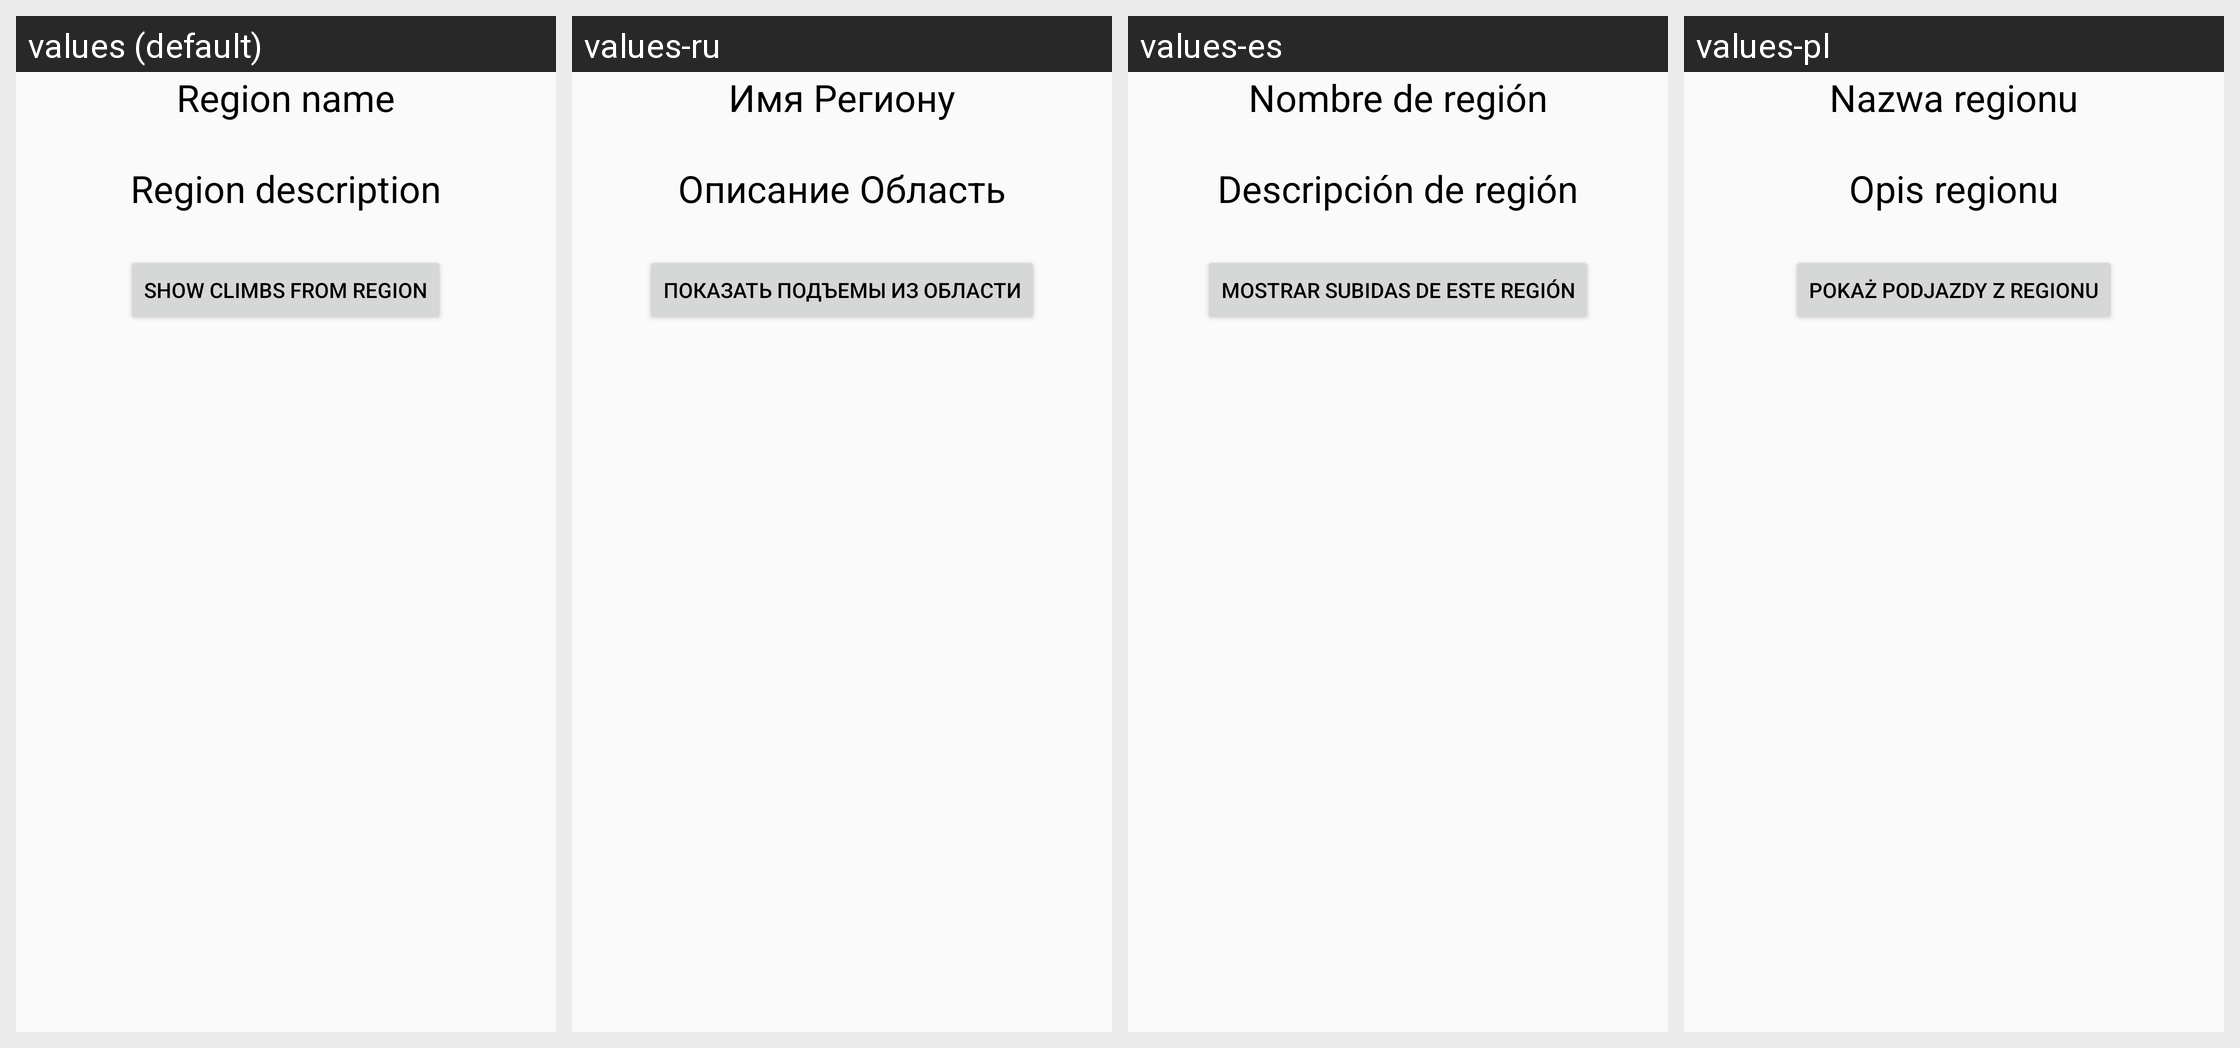

For this localized Android screen grid, give each drawn string resource with its value in every locale shown.
Android screen res/layout/region_info.xml rendered under 4 locales, left to right: values (default), values-ru, values-es, values-pl. Device: Nexus 5 (rendered at 1080×1920; each locale shown at half size, 540×960, under a caption strip naming it); theme NLightStyle.
Strings drawn on this screen, with the default value and each locale's value (text and hints the layout hard-codes, and strings that could not be matched under every locale, appear in the picture but are not listed):

regionlist_region_name
  values: Region name
  values-ru: Имя Региону
  values-es: Nombre de región
  values-pl: Nazwa regionu

regionlist_region_description
  values: Region description
  values-ru: Описание Область
  values-es: Descripción de región
  values-pl: Opis regionu

regionlist_show_climbs
  values: Show climbs from region
  values-ru: Показать подъемы из области
  values-es: Mostrar subidas de este región
  values-pl: Pokaż podjazdy z regionu
